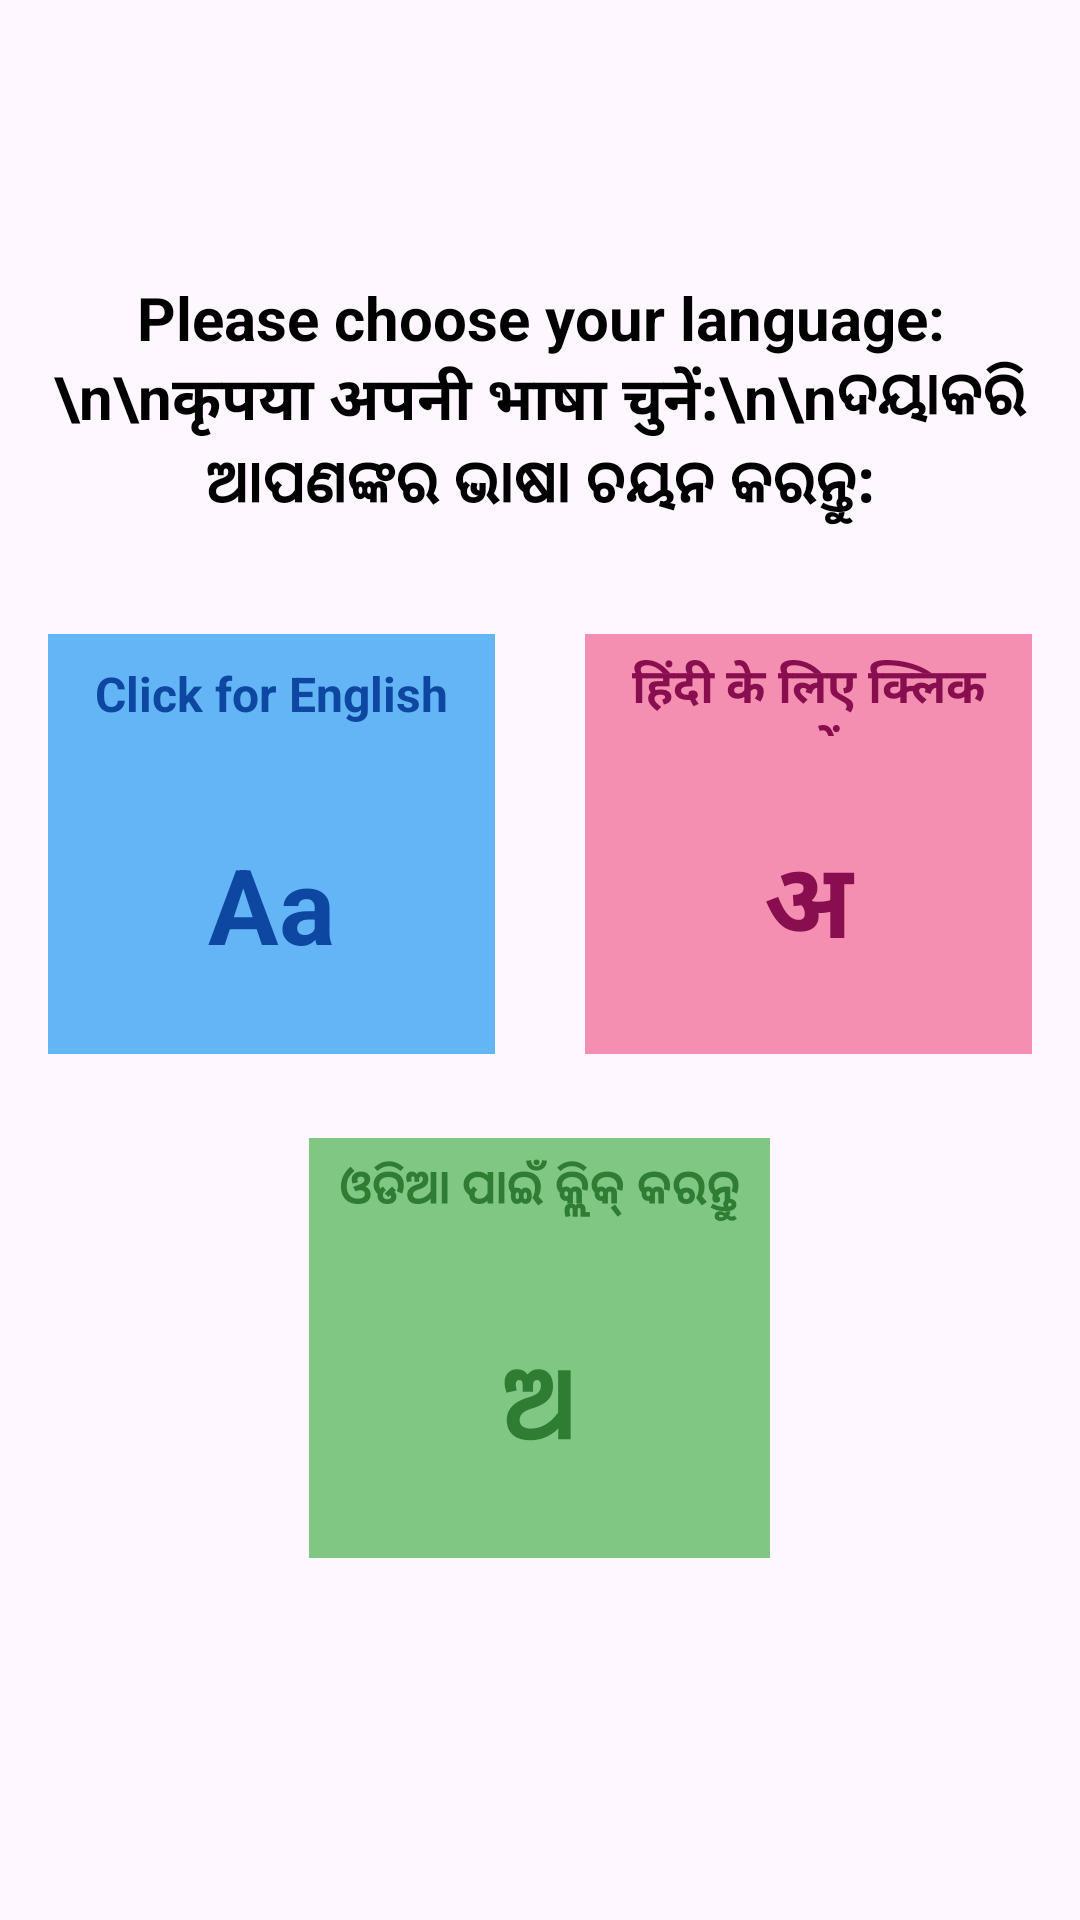

Produce the Android XML layout that renders to this screen, including the resource entries it uses.
<!-- AndroidManifest.xml: application theme Theme.JobData -->
<!-- res/layout/activity_main.xml -->
<?xml version="1.0" encoding="utf-8"?>
<LinearLayout xmlns:android="http://schemas.android.com/apk/res/android"
    xmlns:tools="http://schemas.android.com/tools"
    android:id="@+id/main"
    android:layout_width="match_parent"
    android:layout_height="match_parent"
    tools:context=".MainActivity"
    android:gravity="center"
    android:padding="16dp"
    android:orientation="vertical"
    android:layout_margin="12dp">

    <TextView
        android:id="@+id/tvInstruction"
        android:layout_width="wrap_content"
        android:layout_height="wrap_content"
        android:text="Please choose your language:\n\nकृपया अपनी भाषा चुनें:\n\nଦୟାକରି ଆପଣଙ୍କର ଭାଷା ଚୟନ କରନ୍ତୁ:"
        android:textSize="20sp"
        android:textColor="@android:color/black"
        android:textAlignment="center"
        android:textStyle="bold"
        android:layout_marginBottom="36dp"
        tools:ignore="HardcodedText"
        />

    <LinearLayout
        android:layout_width="match_parent"
        android:layout_height="wrap_content"
        android:orientation="vertical"
        android:gravity="center_horizontal">


        <LinearLayout
            android:layout_width="match_parent"
            android:layout_height="wrap_content"
            android:orientation="horizontal">


            <LinearLayout
                android:id="@+id/button_English"
                android:layout_width="0dp"
                android:layout_height="wrap_content"
                android:layout_marginBottom="28dp"
                android:clickable="true"
                android:focusable="true"
                android:orientation="vertical"
                android:layout_weight="1"
                android:background="#64B5F6"
                android:layout_marginEnd="15dp">

                <TextView
                    android:layout_width="match_parent"
                    android:layout_height="40dp"
                    android:padding="6dp"
                    android:text="Click for English"
                    android:textColor="#0D47A1"
                    android:textSize="16sp"
                    android:textStyle="bold"
                    android:gravity="center"
                    tools:ignore="HardcodedText,VisualLintButtonSize" />

                <TextView
                    android:layout_width="match_parent"
                    android:layout_height="100dp"
                    android:text="Aa"
                    android:textSize="35sp"
                    android:padding="5dp"
                    android:gravity="center"
                    android:textStyle="bold"
                    android:textColor="#0D47A1" />
            </LinearLayout>


            <LinearLayout
                android:id="@+id/button_Hindi"
                android:layout_width="0dp"
                android:layout_height="wrap_content"
                android:layout_marginBottom="28dp"
                android:clickable="true"
                android:focusable="true"
                android:orientation="vertical"
                android:layout_weight="1"
                android:background="#F48FB1"
                android:layout_marginStart="15dp">

                <TextView
                    android:layout_width="match_parent"
                    android:layout_height="40dp"
                    android:text="हिंदी के लिए क्लिक करें"
                    android:textStyle="bold"
                    android:textSize="16sp"
                    android:padding="6dp"
                    android:gravity="center"
                    android:textColor="#880E4F"
                    tools:ignore="HardcodedText,VisualLintButtonSize" />

                <TextView
                    android:layout_width="match_parent"
                    android:layout_height="100dp"
                    android:text="अ"
                    android:textSize="35sp"
                    android:padding="5dp"
                    android:gravity="center"
                    android:textStyle="bold"
                    android:textColor="#880E4F" />
            </LinearLayout>

        </LinearLayout>

        <LinearLayout
            android:layout_width="wrap_content"
            android:layout_height="wrap_content"
            android:id="@+id/button_Odia"
            android:layout_marginBottom="28dp"
            android:clickable="true"
            android:focusable="true"
            android:orientation="vertical"
            android:layout_gravity="center_horizontal">

            <TextView
                android:layout_width="match_parent"
                android:layout_height="40dp"
                android:text="ଓଡିଆ ପାଇଁ କ୍ଲିକ୍ କରନ୍ତୁ"
                android:textStyle="bold"
                android:textSize="16sp"
                android:padding="6dp"
                android:paddingStart="10dp"
                android:paddingEnd="10dp"
                android:background="#81C784"
                android:textColor="#2E7D32"
                tools:ignore="HardcodedText,VisualLintButtonSize" />

            <TextView
                android:layout_width="match_parent"
                android:layout_height="100dp"
                android:text="ଅ"
                android:textSize="35dp"
                android:padding="5dp"
                android:gravity="center"
                android:textStyle="bold"
                android:background="#81C784"
                android:textColor="#2E7D32"/>
        </LinearLayout>

    </LinearLayout>

</LinearLayout>
<!-- resources referenced by this layout -->
<resources>
  <style name="Theme.JobData" parent="Base.Theme.JobData" />
  <style name="Base.Theme.JobData" parent="Theme.Material3.Light.NoActionBar">
          
          
      </style>
</resources>
